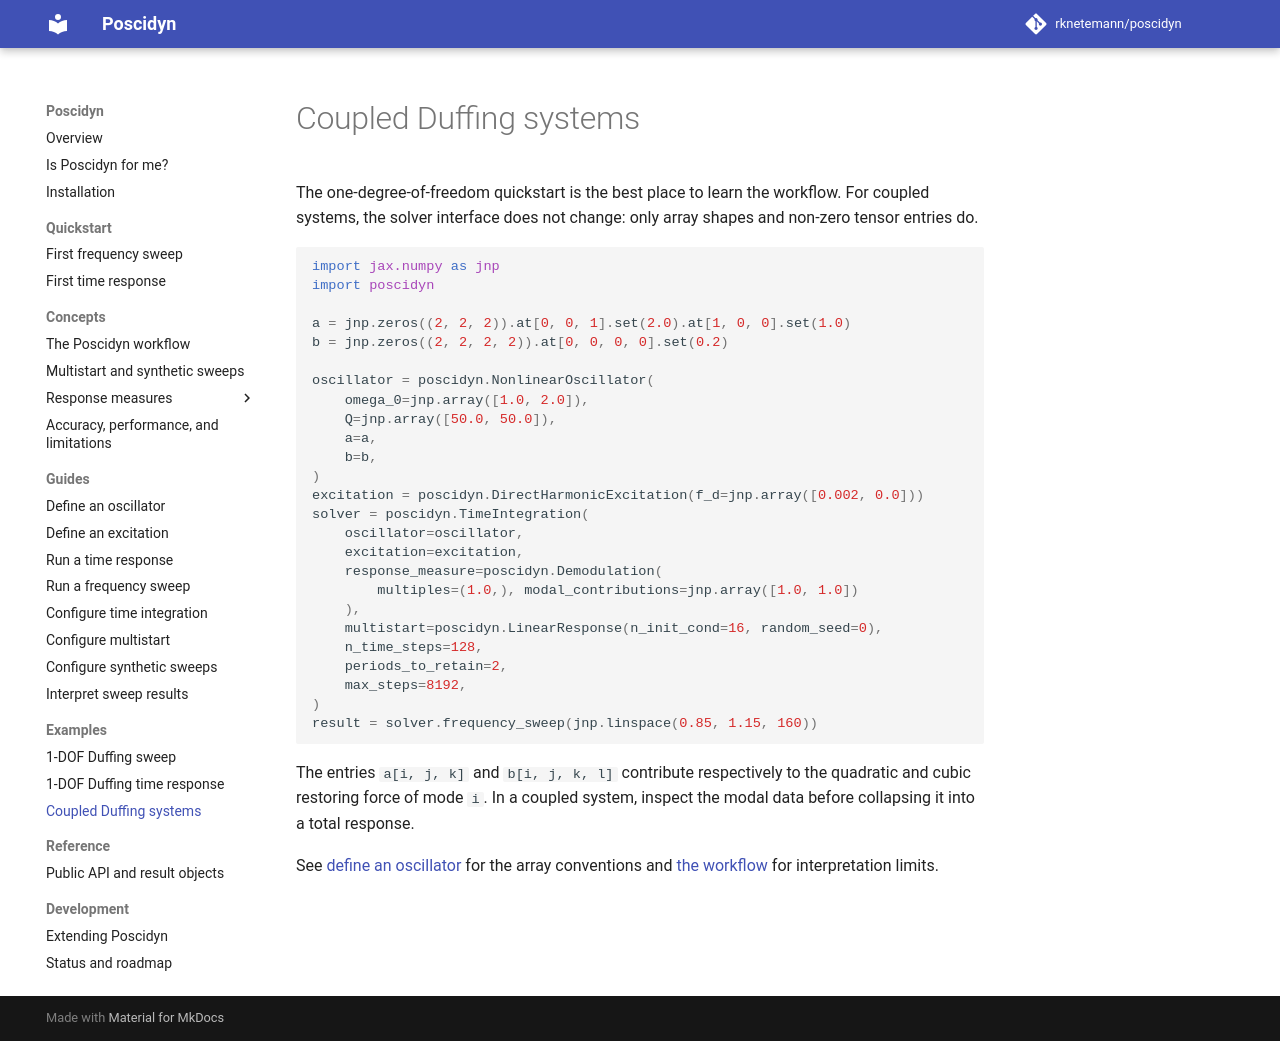

repository: rknetemann/poscidyn · page: examples/coupled-duffing/index.html · generator: mkdocs

# Coupled Duffing systems

The one-degree-of-freedom quickstart is the best place to learn the workflow.
For coupled systems, the solver interface does not change: only array shapes
and non-zero tensor entries do.

```python
import jax.numpy as jnp
import poscidyn

a = jnp.zeros((2, 2, 2)).at[0, 0, 1].set(2.0).at[1, 0, 0].set(1.0)
b = jnp.zeros((2, 2, 2, 2)).at[0, 0, 0, 0].set(0.2)

oscillator = poscidyn.NonlinearOscillator(
    omega_0=jnp.array([1.0, 2.0]),
    Q=jnp.array([50.0, 50.0]),
    a=a,
    b=b,
)
excitation = poscidyn.DirectHarmonicExcitation(f_d=jnp.array([0.002, 0.0]))
solver = poscidyn.TimeIntegration(
    oscillator=oscillator,
    excitation=excitation,
    response_measure=poscidyn.Demodulation(
        multiples=(1.0,), modal_contributions=jnp.array([1.0, 1.0])
    ),
    multistart=poscidyn.LinearResponse(n_init_cond=16, random_seed=0),
    n_time_steps=128,
    periods_to_retain=2,
    max_steps=8192,
)
result = solver.frequency_sweep(jnp.linspace(0.85, 1.15, 160))
```

The entries `a[i, j, k]` and `b[i, j, k, l]` contribute respectively to the
quadratic and cubic restoring force of mode `i`. In a coupled system, inspect
the modal data before collapsing it into a total response.

See [define an oscillator](../usage/basic-usage/oscillator-models.md) for the
array conventions and [the workflow](../concepts/workflow.md) for interpretation
limits.
